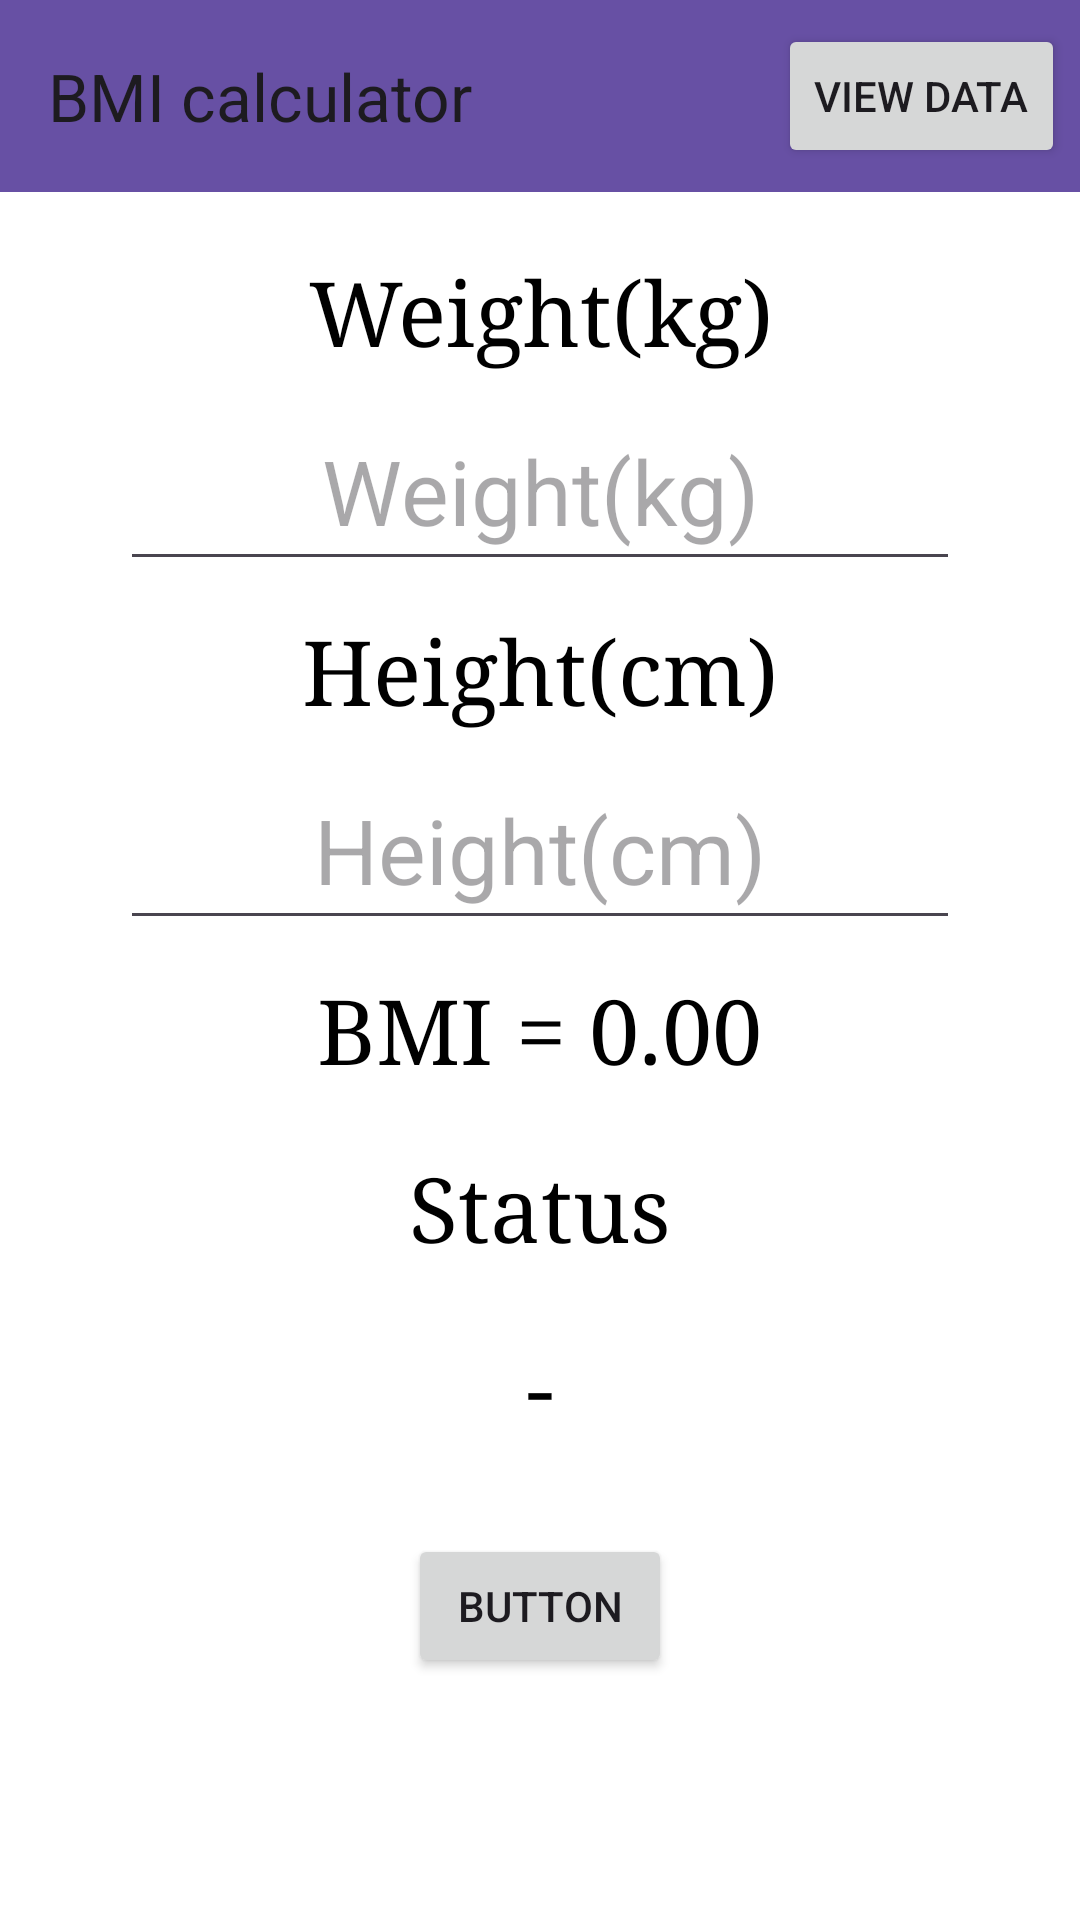

Android layout source for this screen:
<!-- AndroidManifest.xml: application theme Theme.MyApplication -->
<!-- res/layout/activity_main.xml -->
<?xml version="1.0" encoding="utf-8"?>
<LinearLayout
    xmlns:android="http://schemas.android.com/apk/res/android"
    xmlns:app="http://schemas.android.com/apk/res-auto"
    xmlns:tools="http://schemas.android.com/tools"
    android:layout_width="match_parent"
    android:layout_height="match_parent"
    android:gravity="center_horizontal"
    android:orientation="vertical"
    android:background="@android:color/white"
    tools:context=".MainActivity">

    <androidx.appcompat.widget.Toolbar
        android:id="@+id/toolbar"
        android:layout_width="match_parent"
        android:layout_height="wrap_content"
        android:background="?attr/colorPrimary"
        android:minHeight="?attr/actionBarSize"
        android:theme="?attr/actionBarTheme"
        app:title="@string/Header">
        <Button
            android:layout_margin="5sp"
            android:id="@+id/btnView"
            android:layout_width="wrap_content"
            android:layout_height="wrap_content"
            android:text="View Data"
            android:layout_gravity="right"
            android:onClick="ViewData"
            />
    </androidx.appcompat.widget.Toolbar>

    <LinearLayout

        android:id="@+id/main"
        android:layout_width="match_parent"
        android:layout_height="match_parent"
        android:layout_marginTop="10sp"
        android:layout_marginLeft="20sp"
        android:layout_marginRight="20sp"
        android:gravity="center_horizontal"
        android:orientation="vertical">


        <TextView
            android:id="@+id/TV0"
            style="@style/TV"
            android:layout_width="wrap_content"
            android:layout_height="wrap_content"
            android:text="@string/Weight"/>

        <EditText
            android:id="@+id/weight"
            style="@style/EDT"
            android:layout_height="wrap_content"
            android:ems="8"
            android:hint="@string/Weight"
            android:inputType="numberDecimal" />

        <TextView
            style="@style/TV"
            android:id="@+id/TV1"
            android:layout_width="wrap_content"
            android:layout_height="wrap_content"
            android:text="@string/Height" />

        <EditText
            android:id="@+id/height"
            style="@style/EDT"
            android:ems="8"
            android:hint="@string/Height"
            android:inputType="numberDecimal" />

        
        <TextView
            android:id="@+id/BMI"
            style="@style/TV"
            android:layout_width="wrap_content"
            android:layout_height="wrap_content"
            android:text="@string/BMI" />

        
        <TextView
            android:id="@+id/TV2"
            style="@style/TV"
            android:layout_width="wrap_content"
            android:layout_height="wrap_content"
            android:text="@string/status" />
        <TextView
            android:id="@+id/Status"
            style="@style/TV"
            android:layout_width="wrap_content"
            android:layout_height="wrap_content"
            android:text="-" />

        <Button
            android:id="@+id/submit"
            android:layout_width="wrap_content"
            android:layout_height="wrap_content"
            android:layout_margin="20sp"
            android:onClick="clickToCalculate"
            android:text="@string/button1" />




    </LinearLayout>


</LinearLayout>
<!-- resources referenced by this layout -->
<resources>
  <string name="BMI">BMI = 0.00</string>
  <string name="Header">BMI calculator</string>
  <string name="Height">Height(cm)</string>
  <string name="Weight">Weight(kg)</string>
  <string name="button1">button</string>
  <string name="status">Status</string>
  <style name="EDT" parent="Base.Theme.MyApplication">
          <item name="android:padding">10sp</item>
          <item name="android:textAlignment">center</item>
          <item name="android:layout_width">wrap_content</item>
          <item name="android:layout_height">wrap_content</item>
          <item name="android:textSize">30sp</item>
      </style>
  <style name="TV" parent="Base.Theme.MyApplication">
          <item name="android:layout_margin">10sp</item>
          <item name="android:textAlignment">center</item>
          <item name="android:textColor">@color/black</item>
          <item name="android:typeface">serif</item>
          <item name="android:textSize">30sp</item>
  
  
      </style>
  <style name="Theme.MyApplication" parent="Base.Theme.MyApplication" />
  <style name="Base.Theme.MyApplication" parent="Theme.Material3.DayNight.NoActionBar">
          
          
      </style>
  <color name="black">#FF000000</color>
</resources>
